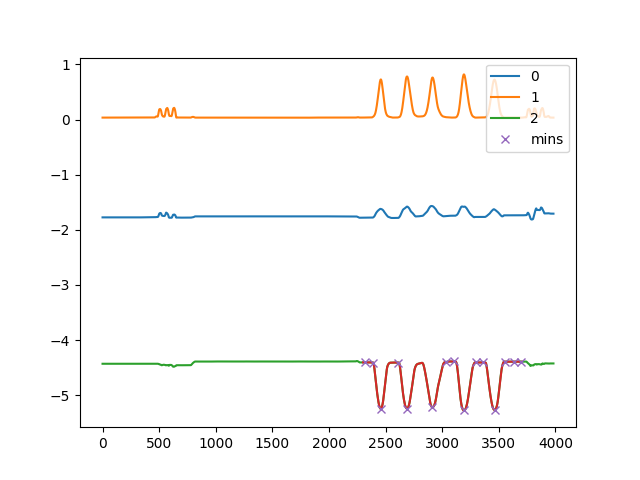

Values plotted in this chart, from the file beside it:
, C:\Users\kiddb\Documents\GitHub\WHT-Proj…
0, [  18   86  156  311  388  612  733  804…
1, [  10   23   30   49   90  260  272  300…
